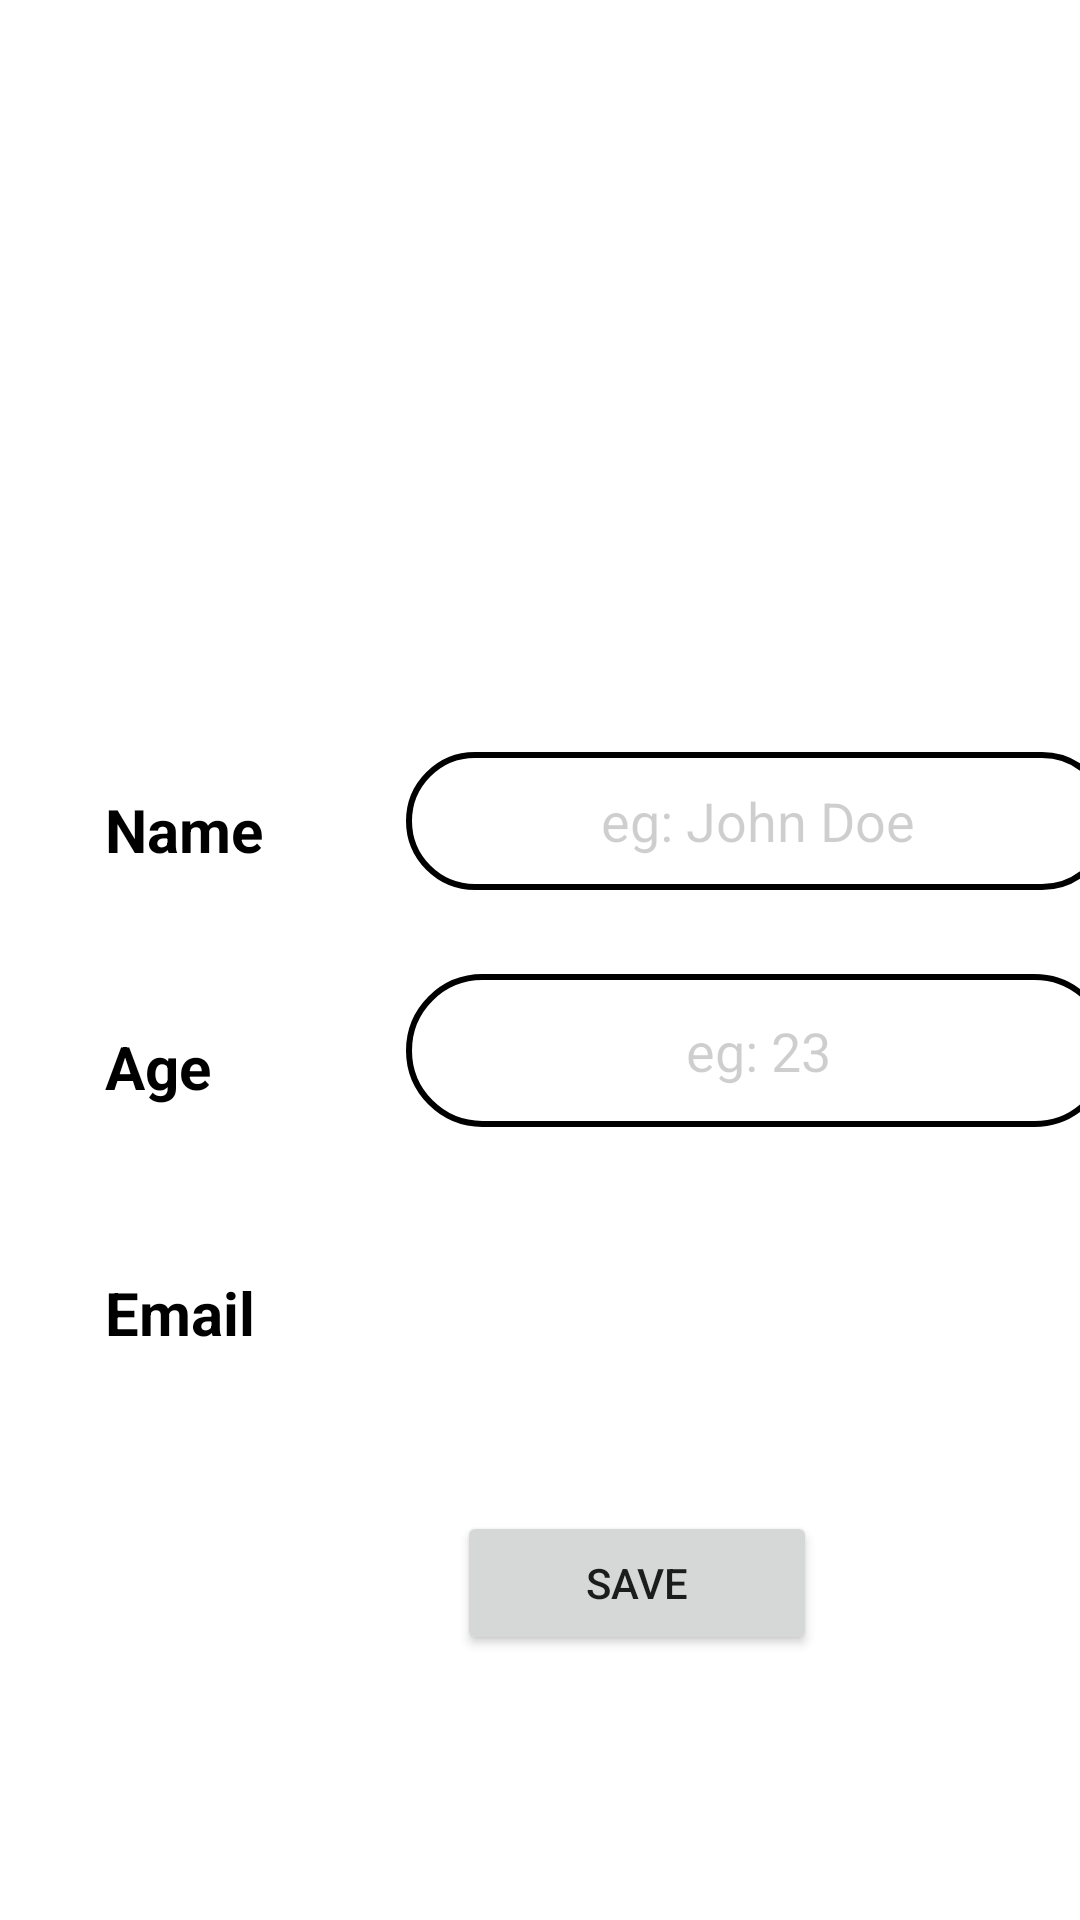

Android layout source for this screen:
<!-- AndroidManifest.xml: application theme Theme.Foodie -->
<!-- res/layout/activity_user_details.xml -->
<?xml version="1.0" encoding="utf-8"?>
<androidx.constraintlayout.widget.ConstraintLayout xmlns:android="http://schemas.android.com/apk/res/android"
    xmlns:app="http://schemas.android.com/apk/res-auto"
    xmlns:tools="http://schemas.android.com/tools"
    android:layout_width="match_parent"
    android:layout_height="match_parent"
    tools:context=".UserDetailsActivity">

    <Button
        android:id="@+id/save"
        android:layout_width="120dp"
        android:layout_height="wrap_content"
        android:layout_marginStart="17dp"
        android:layout_marginTop="28dp"
        android:layout_marginEnd="140dp"
        android:text="Save"
        app:backgroundTint="@null"
        app:layout_constraintEnd_toEndOf="@+id/email_displayed"
        app:layout_constraintHorizontal_bias="0.0"
        app:layout_constraintStart_toStartOf="@+id/email_displayed"
        app:layout_constraintTop_toBottomOf="@+id/email_displayed" />

    <ImageView
        android:id="@+id/imageView"
        android:layout_width="150dp"
        android:layout_height="150dp"
        android:layout_marginStart="40dp"
        android:layout_marginTop="60dp"
        android:background="@drawable/foodie"
        android:cropToPadding="true"
        android:scaleType="centerCrop"
        app:layout_constraintEnd_toEndOf="@+id/name_edittext"
        app:layout_constraintHorizontal_bias="0.0"
        app:layout_constraintStart_toEndOf="@+id/name"
        app:layout_constraintTop_toTopOf="parent"
        app:layout_editor_absoluteX="190dp"
        app:layout_editor_absoluteY="240dp" />

    <TextView
        android:id="@+id/name"
        android:layout_width="wrap_content"
        android:layout_height="wrap_content"
        android:layout_marginStart="35dp"
        android:layout_marginTop="53dp"
        android:text="Name"
        android:textAlignment="textStart"
        android:textColor="@color/black"
        android:textSize="20sp"
        android:textStyle="bold"
        app:layout_constraintStart_toStartOf="parent"
        app:layout_constraintTop_toBottomOf="@+id/imageView" />

    <TextView
        android:id="@+id/age"
        android:layout_width="wrap_content"
        android:layout_height="wrap_content"
        android:layout_marginStart="35dp"
        android:layout_marginTop="52dp"
        android:layout_marginEnd="25dp"
        android:text="Age"
        android:textAlignment="center"
        android:textColor="@color/black"
        android:textSize="20sp"
        android:textStyle="bold"
        app:layout_constraintEnd_toStartOf="@+id/age_edittext"
        app:layout_constraintStart_toStartOf="parent"
        app:layout_constraintTop_toBottomOf="@+id/name" />

    <EditText
        android:id="@+id/age_edittext"
        android:layout_width="235dp"
        android:layout_height="51dp"
        android:layout_marginStart="65dp"
        android:layout_marginBottom="-7dp"
        android:background="@drawable/user_details_editbar"
        android:ems="10"
        android:hint="eg: 23"
        android:inputType="number"
        android:textAlignment="center"
        android:textColor="@color/black"
        android:textColorHint="#31000000"
        app:layout_constraintBottom_toBottomOf="@+id/age"
        app:layout_constraintStart_toEndOf="@+id/age" />

    <TextView
        android:id="@+id/email"
        android:layout_width="wrap_content"
        android:layout_height="wrap_content"
        android:layout_marginStart="35dp"
        android:layout_marginTop="55dp"
        android:text="Email"
        android:textAlignment="textStart"
        android:textColor="@color/black"
        android:textSize="20sp"
        android:textStyle="bold"
        app:layout_constraintStart_toStartOf="parent"
        app:layout_constraintTop_toBottomOf="@+id/age" />

    <EditText
        android:id="@+id/name_edittext"
        android:layout_width="0dp"
        android:layout_height="46dp"
        android:layout_marginBottom="-7dp"
        android:background="@drawable/user_details_editbar"
        android:ems="10"
        android:hint="eg: John Doe"
        android:inputType="text"
        android:textAlignment="center"
        android:textColor="@color/black"
        android:textColorHint="#31000000"
        app:layout_constraintBottom_toBottomOf="@+id/name"
        app:layout_constraintEnd_toEndOf="@+id/age_edittext"
        app:layout_constraintHorizontal_bias="0.0"
        app:layout_constraintStart_toStartOf="@+id/age_edittext" />

    <TextView
        android:id="@+id/email_displayed"
        android:layout_width="0dp"
        android:layout_height="52dp"
        android:layout_marginBottom="-25dp"
        android:textAlignment="center"
        android:textColor="@color/black"
        android:textSize="20sp"
        app:layout_constraintBottom_toBottomOf="@+id/email"
        app:layout_constraintEnd_toEndOf="@+id/age_edittext"
        app:layout_constraintStart_toStartOf="@+id/age_edittext" />

</androidx.constraintlayout.widget.ConstraintLayout>
<!-- resources referenced by this layout -->
<resources>
  <color name="black">#FF000000</color>
  <!-- drawable user_details_editbar (drawable) -->
  <?xml version="1.0" encoding="utf-8"?>
  <shape xmlns:android="http://schemas.android.com/apk/res/android">
      <stroke
          android:color="@color/black"
          android:width="2dp" />
      <corners android:radius="70dp"/>
  </shape>
  <style name="Theme.Foodie" parent="Theme.MaterialComponents.DayNight.DarkActionBar">
          
          <item name="colorPrimary">@color/orange_500</item>
          <item name="colorPrimaryVariant">@color/orange_700</item>
          <item name="colorOnPrimary">@color/white</item>
          
          <item name="colorSecondary">@color/teal_200</item>
          <item name="colorSecondaryVariant">@color/teal_700</item>
          <item name="colorOnSecondary">@color/black</item>
          
          <item name="android:statusBarColor">?attr/colorPrimaryVariant</item>
          
      </style>
  <color name="orange_500">#FF5722</color>
  <color name="orange_700">#ED3E07</color>
  <color name="white">#FFFFFFFF</color>
  <color name="teal_200">#FFEB3B</color>
  <color name="teal_700">#9AA812</color>
</resources>
